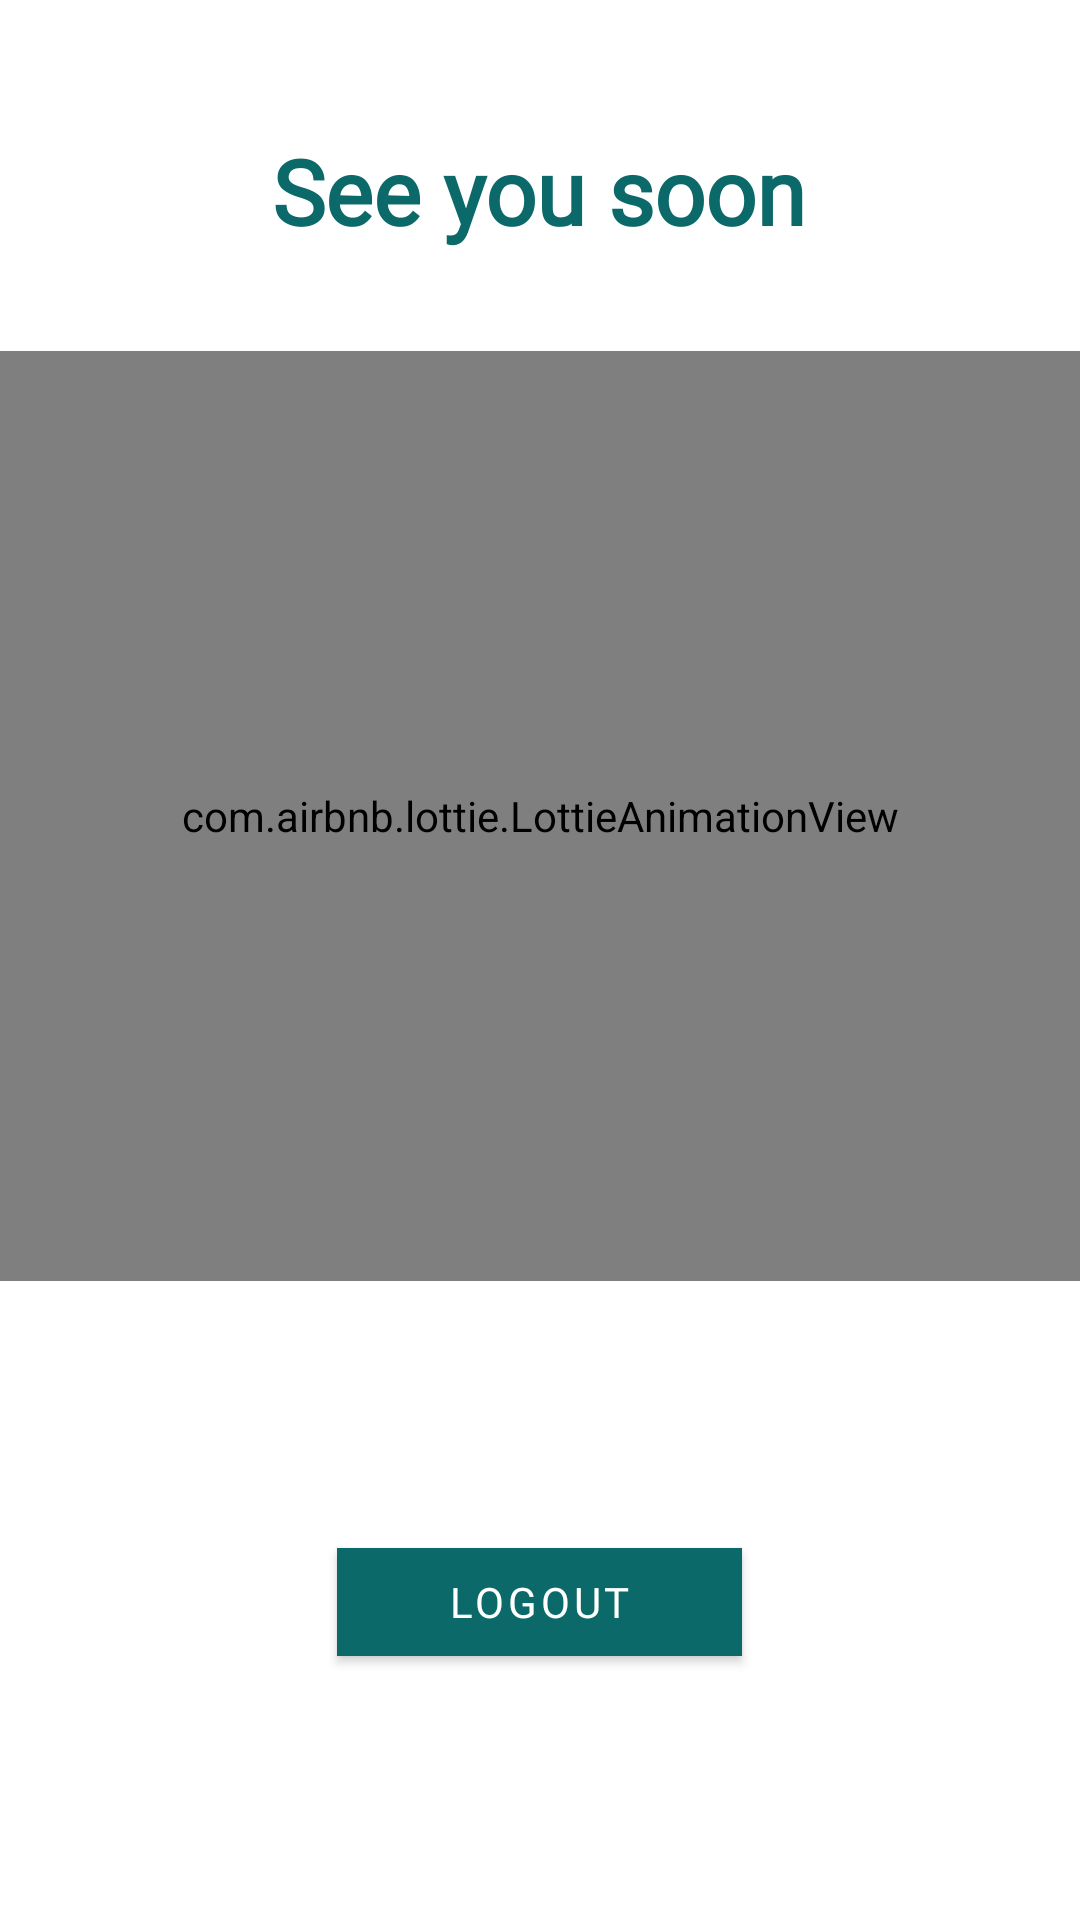

This screen was rendered from an Android layout file. Write that file and the resources it references.
<!-- AndroidManifest.xml: application theme Theme.AlِِAreenCenter -->
<!-- res/layout/fragment_log_out.xml -->
<?xml version="1.0" encoding="utf-8"?>
<LinearLayout xmlns:android="http://schemas.android.com/apk/res/android"
    xmlns:tools="http://schemas.android.com/tools"
    android:layout_width="match_parent"
    android:layout_height="match_parent"
    xmlns:app="http://schemas.android.com/apk/res-auto"
    tools:context=".MENU.LogOut"
    android:orientation="vertical">


    <TextView
        android:layout_width="357dp"
        android:layout_height="107dp"
        android:layout_gravity="center"
        android:layout_marginTop="10dp"
        android:fontFamily="@font/akaya_telivigala"
        android:gravity="center"
        android:text="See you soon"
        android:textColor="@color/navbar"
        android:textSize="30dp"
        android:textStyle="bold" />


    <com.airbnb.lottie.LottieAnimationView
        android:id="@+id/logout12"
        android:layout_width="match_parent"
        android:layout_height="310dp"
        android:layout_marginBottom="68dp"
        app:layout_constraintBottom_toTopOf="@+id/appname"
        app:layout_constraintEnd_toEndOf="parent"
        app:layout_constraintStart_toStartOf="parent"
        app:layout_constraintTop_toBottomOf="@+id/textView5"
        app:lottie_autoPlay="true"
        app:lottie_rawRes="@raw/logout" />

    <com.google.android.material.button.MaterialButton
        android:id="@+id/logout"
        android:layout_width="135dp"
        android:layout_height="wrap_content"
        android:layout_gravity="center"
        android:layout_marginTop="15dp"
        android:fontFamily="@font/alata"
        android:gravity="center"
        android:text="Logout"
        android:textColor="#FFFFFF"
        app:backgroundTint="@color/navbar"
        app:cornerRadius="@dimen/fab_margin" />



</LinearLayout>
<!-- resources referenced by this layout -->
<resources>
  <color name="navbar">#0B6969</color>
  <style name="Theme.AlِِAreenCenter" parent="Theme.MaterialComponents.DayNight.NoActionBar">
          
          <item name="colorPrimary">@color/navbar</item>
          <item name="colorPrimaryVariant">@color/purple_700</item>
          <item name="colorOnPrimary">@color/white</item>
          
          <item name="colorSecondary">@color/teal_200</item>
          <item name="colorSecondaryVariant">@color/teal_700</item>
          <item name="colorOnSecondary">@color/black</item>
          
          <item name="android:statusBarColor" tools:targetApi="l">?attr/colorPrimaryVariant</item>
          
      </style>
  <color name="purple_700">#FF3700B3</color>
  <color name="white">#FFFFFFFF</color>
  <color name="teal_200">#FF03DAC5</color>
  <color name="teal_700">#FF018786</color>
  <color name="black">#FF000000</color>
</resources>
